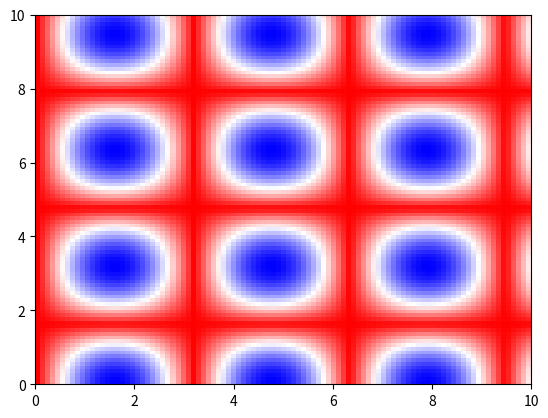

Recreate this plot in Python. (Note: this script raises an exception after producing the figure.)
def print_stacktrace(e: Exception):
    import traceback
    import sys
    tb = traceback.extract_tb(e.__traceback__)
    print("Traceback (most recent call last):", file=sys.stderr)
    for frame in tb:
        line_number = frame.lineno
        code_context = frame.line.strip() if frame.line else "Unknown"
        print(f'  File "{frame.filename}"', file=sys.stderr)
        print(f"    {line_number}: {code_context}", file=sys.stderr)
    print(f"{e.__class__.__name__}: {e}", file=sys.stderr)

def test_matplotlib_color_range_bug():
    import numpy as np
    import matplotlib.pyplot as plt

    # Adjusting the import to follow current best practices as per the warning emitted
    try:
        # Note: If matplotlib version triggers warning about the deprecation of `get_cmap`, update accordingly.
        cmap = plt.get_cmap('bwr_r')
        fig, ax = plt.subplots()
        x, y = np.mgrid[0:10:100j, 0:10:100j]
        v = np.abs(np.sin(x) * np.cos(y))
        c = (cmap(v[:-1, :-1], bytes=True))  # Assuming behavior handling without manual type conversion
        ax.pcolorfast(x, y, c, shading='auto') # ensuring shading specification for clarity
    except ValueError as e:
        print_stacktrace(e)
        if "RGBA values should be within 0-1 range" in str(e):
            return  # Issue present, exit gracefully

    # If we reach here, no ValueError has been raised, indicating a potential fix.
    print("No ValueError raised, issue might be fixed.")
    raise AssertionError("No ValueError raised - expected issue to be present.")

if __name__ == "__main__":
    test_matplotlib_color_range_bug()
